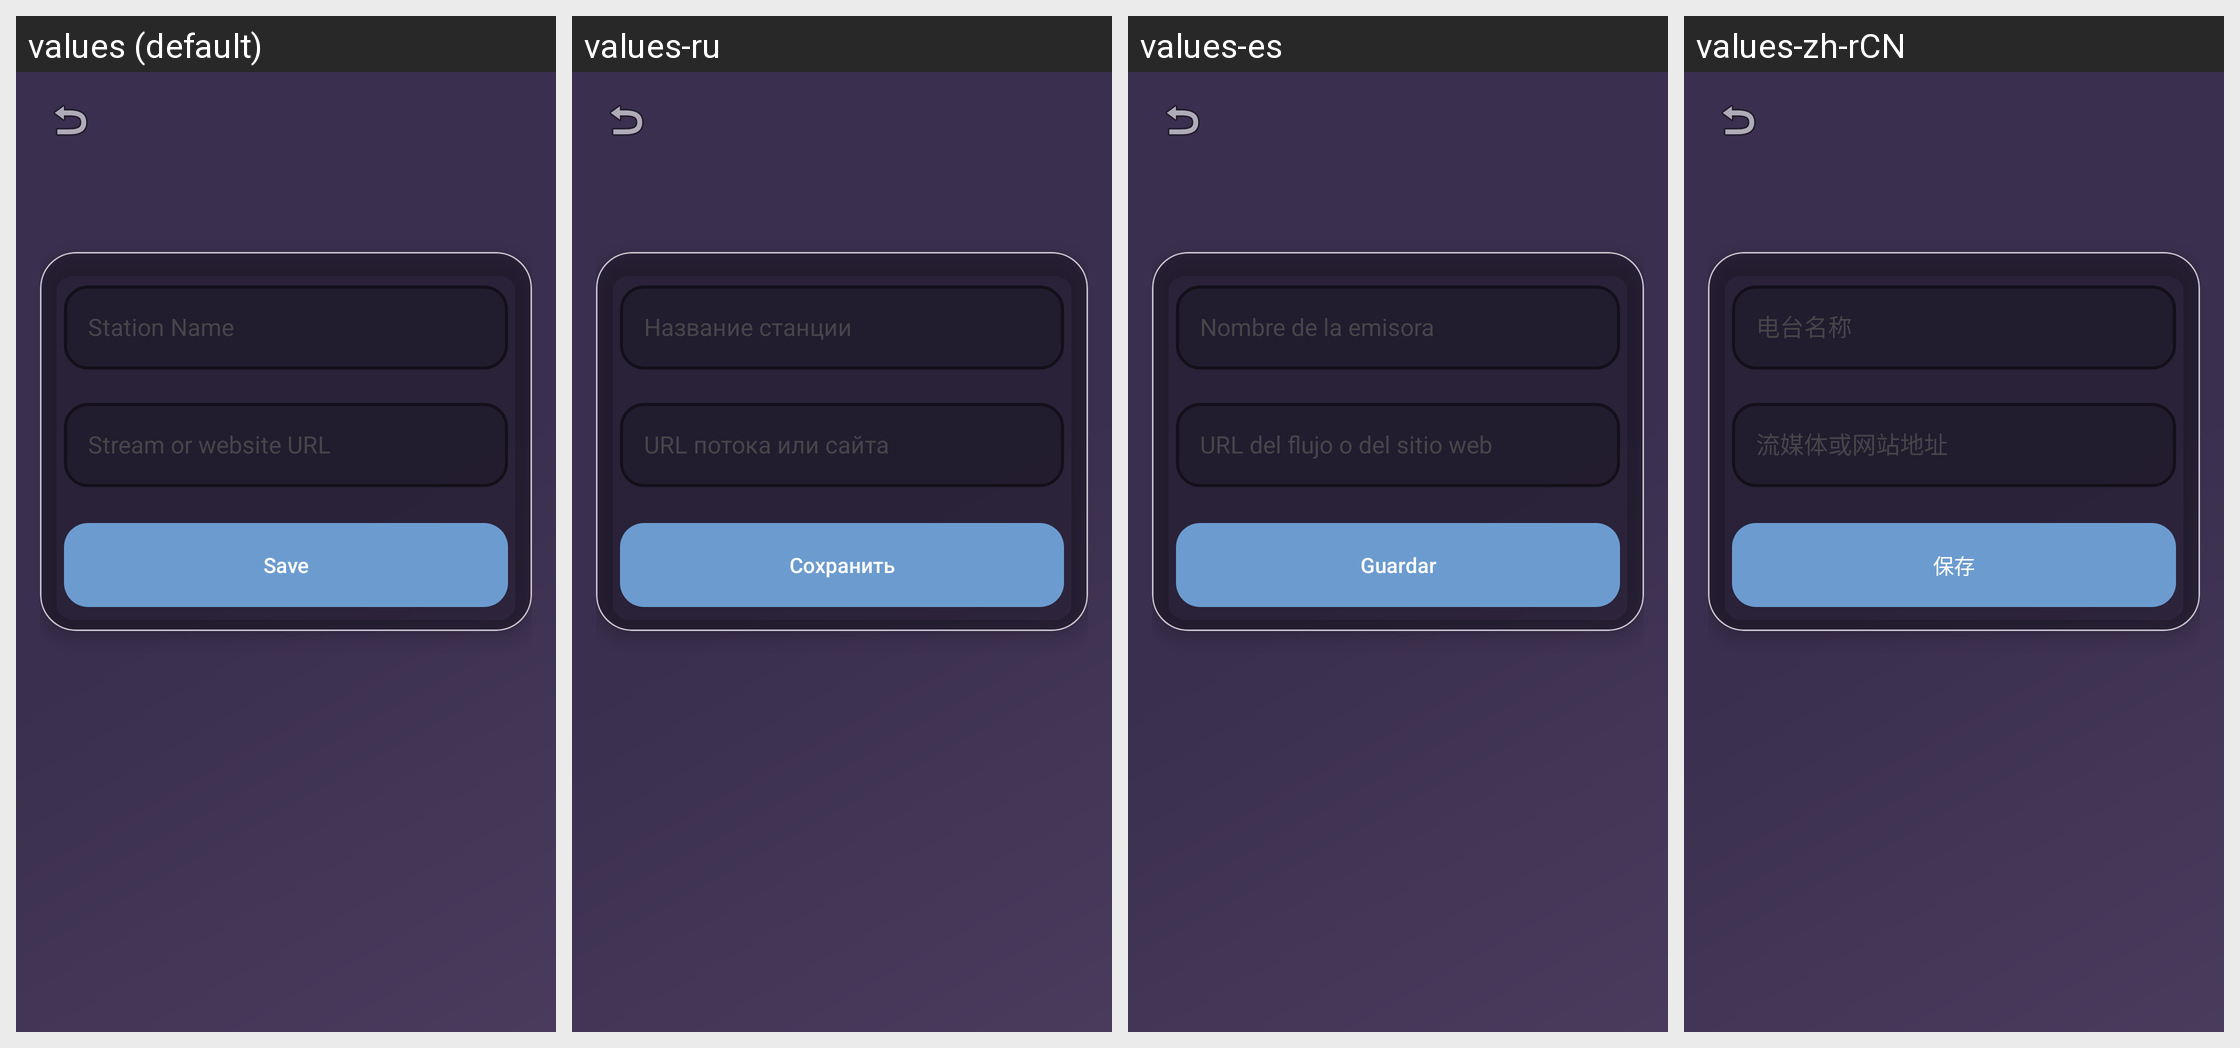

Here is an Android app screen in its default locale and in the app's own translations. Write out the translated-string differences for the strings that appear on this screen.
Android screen res/layout/activity_add_station.xml rendered under 4 locales, left to right: values (default), values-ru, values-es, values-zh-rCN. Device: Nexus 5 (rendered at 1080×1920; each locale shown at half size, 540×960, under a caption strip naming it); theme Theme.Freqcast.
Strings drawn on this screen, with the default value and each locale's value (text and hints the layout hard-codes, and strings that could not be matched under every locale, appear in the picture but are not listed):

station_name
  values: Station Name
  values-ru: Название станции
  values-es: Nombre de la emisora
  values-zh-rCN: 电台名称

stream_url
  values: Stream or website URL
  values-ru: URL потока или сайта
  values-es: URL del flujo o del sitio web
  values-zh-rCN: 流媒体或网站地址

save
  values: Save
  values-ru: Сохранить
  values-es: Guardar
  values-zh-rCN: 保存
